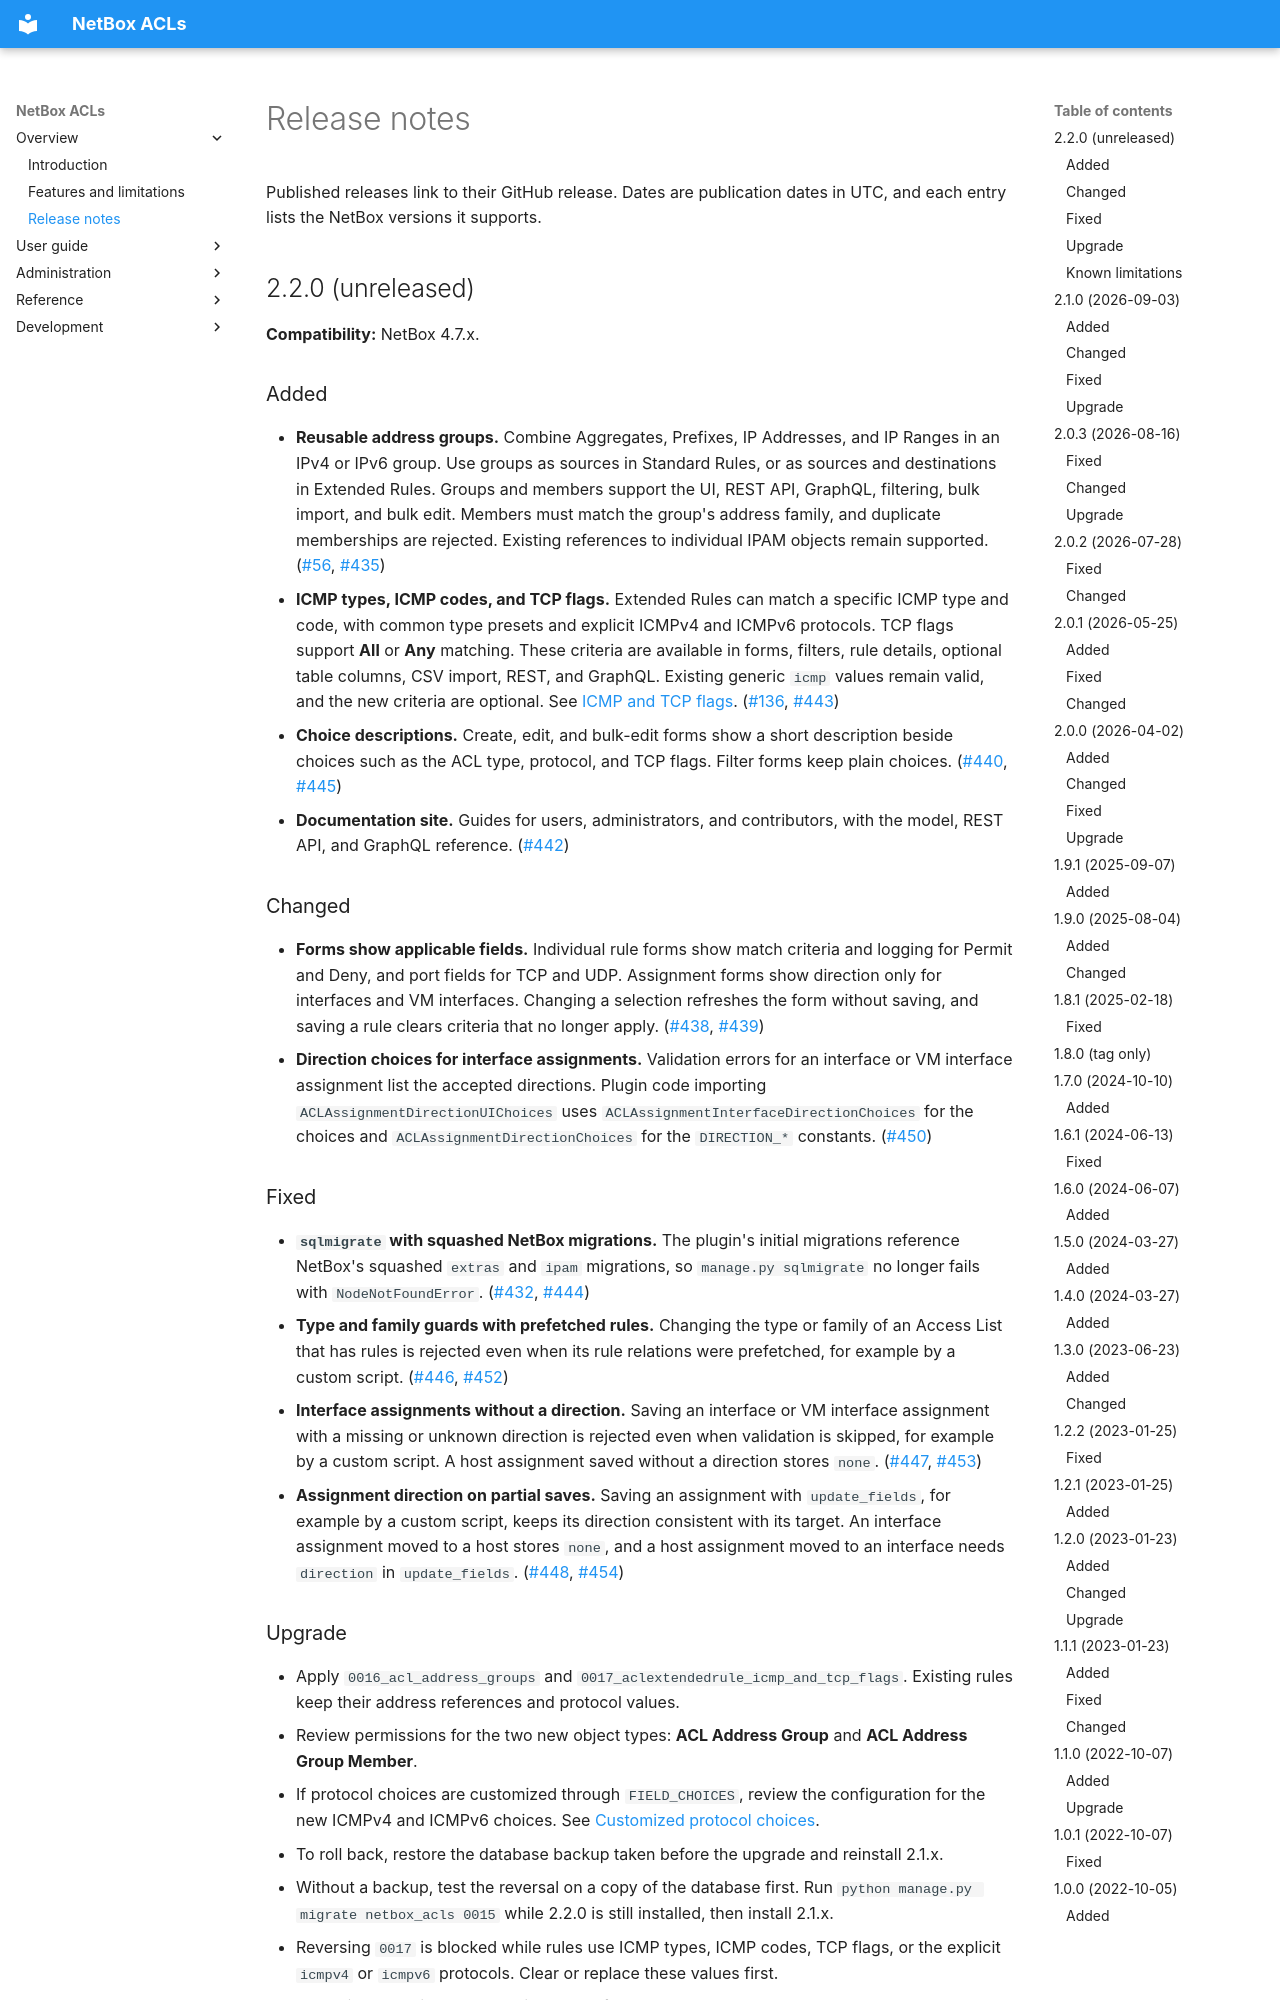

repository: netbox-community/netbox-acls · page: releases/index.html · generator: mkdocs

# Release notes

Published releases link to their GitHub release. Dates are publication dates in UTC, and each entry lists the NetBox versions it supports.

## 2.2.0 (unreleased)

**Compatibility:** NetBox 4.7.x.

### Added

- **Reusable address groups.** Combine Aggregates, Prefixes, IP Addresses, and IP Ranges in an IPv4 or IPv6 group. Use groups as sources in Standard Rules, or as sources and destinations in Extended Rules. Groups and members support the UI, REST API, GraphQL, filtering, bulk import, and bulk edit. Members must match the group's address family, and duplicate memberships are rejected. Existing references to individual IPAM objects remain supported. ([#56](https://github.com/netbox-community/netbox-acls/issues/56), [#435](https://github.com/netbox-community/netbox-acls/pull/435))
- **ICMP types, ICMP codes, and TCP flags.** Extended Rules can match a specific ICMP type and code, with common type presets and explicit ICMPv4 and ICMPv6 protocols. TCP flags support **All** or **Any** matching. These criteria are available in forms, filters, rule details, optional table columns, CSV import, REST, and GraphQL. Existing generic `icmp` values remain valid, and the new criteria are optional. See [ICMP and TCP flags](user-guide/protocol-matching.md). ([#136](https://github.com/netbox-community/netbox-acls/issues/136), [#443](https://github.com/netbox-community/netbox-acls/pull/443))
- **Choice descriptions.** Create, edit, and bulk-edit forms show a short description beside choices such as the ACL type, protocol, and TCP flags. Filter forms keep plain choices. ([#440](https://github.com/netbox-community/netbox-acls/issues/440), [#445](https://github.com/netbox-community/netbox-acls/pull/445))
- **Documentation site.** Guides for users, administrators, and contributors, with the model, REST API, and GraphQL reference. ([#442](https://github.com/netbox-community/netbox-acls/issues/442))

### Changed

- **Forms show applicable fields.** Individual rule forms show match criteria and logging for Permit and Deny, and port fields for TCP and UDP. Assignment forms show direction only for interfaces and VM interfaces. Changing a selection refreshes the form without saving, and saving a rule clears criteria that no longer apply. ([#438](https://github.com/netbox-community/netbox-acls/issues/438), [#439](https://github.com/netbox-community/netbox-acls/pull/439))
- **Direction choices for interface assignments.** Validation errors for an interface or VM interface assignment list the accepted directions. Plugin code importing `ACLAssignmentDirectionUIChoices` uses `ACLAssignmentInterfaceDirectionChoices` for the choices and `ACLAssignmentDirectionChoices` for the `DIRECTION_*` constants. ([#450](https://github.com/netbox-community/netbox-acls/issues/450))
